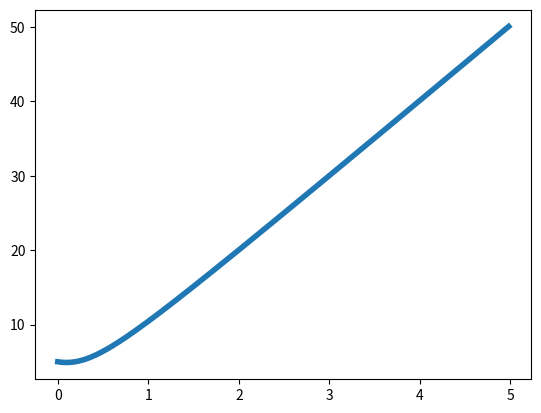

Write Python code to recreate this figure.
import matplotlib.pyplot as plt
import numpy as np

px10 = 0
py10 = 0
pz10 = 0

vx1 = 1
vy1 = 0
vz1 = 10

px20 = 5
py20 = 0
pz20 = 0

vx2 = -1
vy2 = 0
vz2 = 0

def x1(t):
  return px10 + vx1 * t
def y1(t):
  return py10 + vy1 * t
def z1(t):
  return pz10 + vz1 * t
def x2(t):
  return px20 + vx2 * t
def y2(t):
  return py20 + vy2 * t
def z2(t):
  return pz20 + vz2 * t

def dist2(t):
  dx = x1(t) - x2(t)
  dy = y1(t) - y2(t)
  dz = z1(t) - z2(t)
  return dx*dx + dy*dy + dz*dz

def dist(t):
  return np.sqrt(dist2(t))


t = np.arange(0, 5, 0.02)
d = np.vectorize(lambda t: dist(t))(t)

lines = plt.plot(t, d)
plt.setp(lines[0], linewidth=4)
plt.show()
